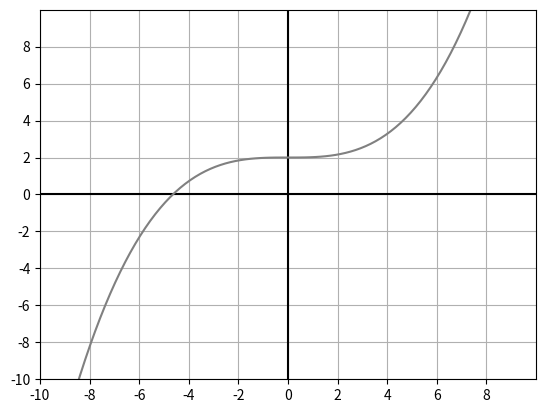

This figure's Python source:
import numpy as np
from matplotlib import pyplot as plt

#plt.rcParams["figure.figsize"] = [7.50, 3.50]
#plt.rcParams["figure.autolayout"] = True

xrange = (-10, 10)
yrange = (-10, 10)

def f(x):
   return 0.02 * x**3 + 2

x = np.linspace(*xrange, 100)

plt.grid(True)
plt.axhline(0, color='black')
plt.axvline(0, color='black')
plt.axis([*xrange, *yrange])
plt.xticks(range(*xrange, 2))
plt.yticks(range(*yrange, 2))

plt.plot(x, f(x), color='grey')
plt.savefig('bisection.svg')
plt.show()